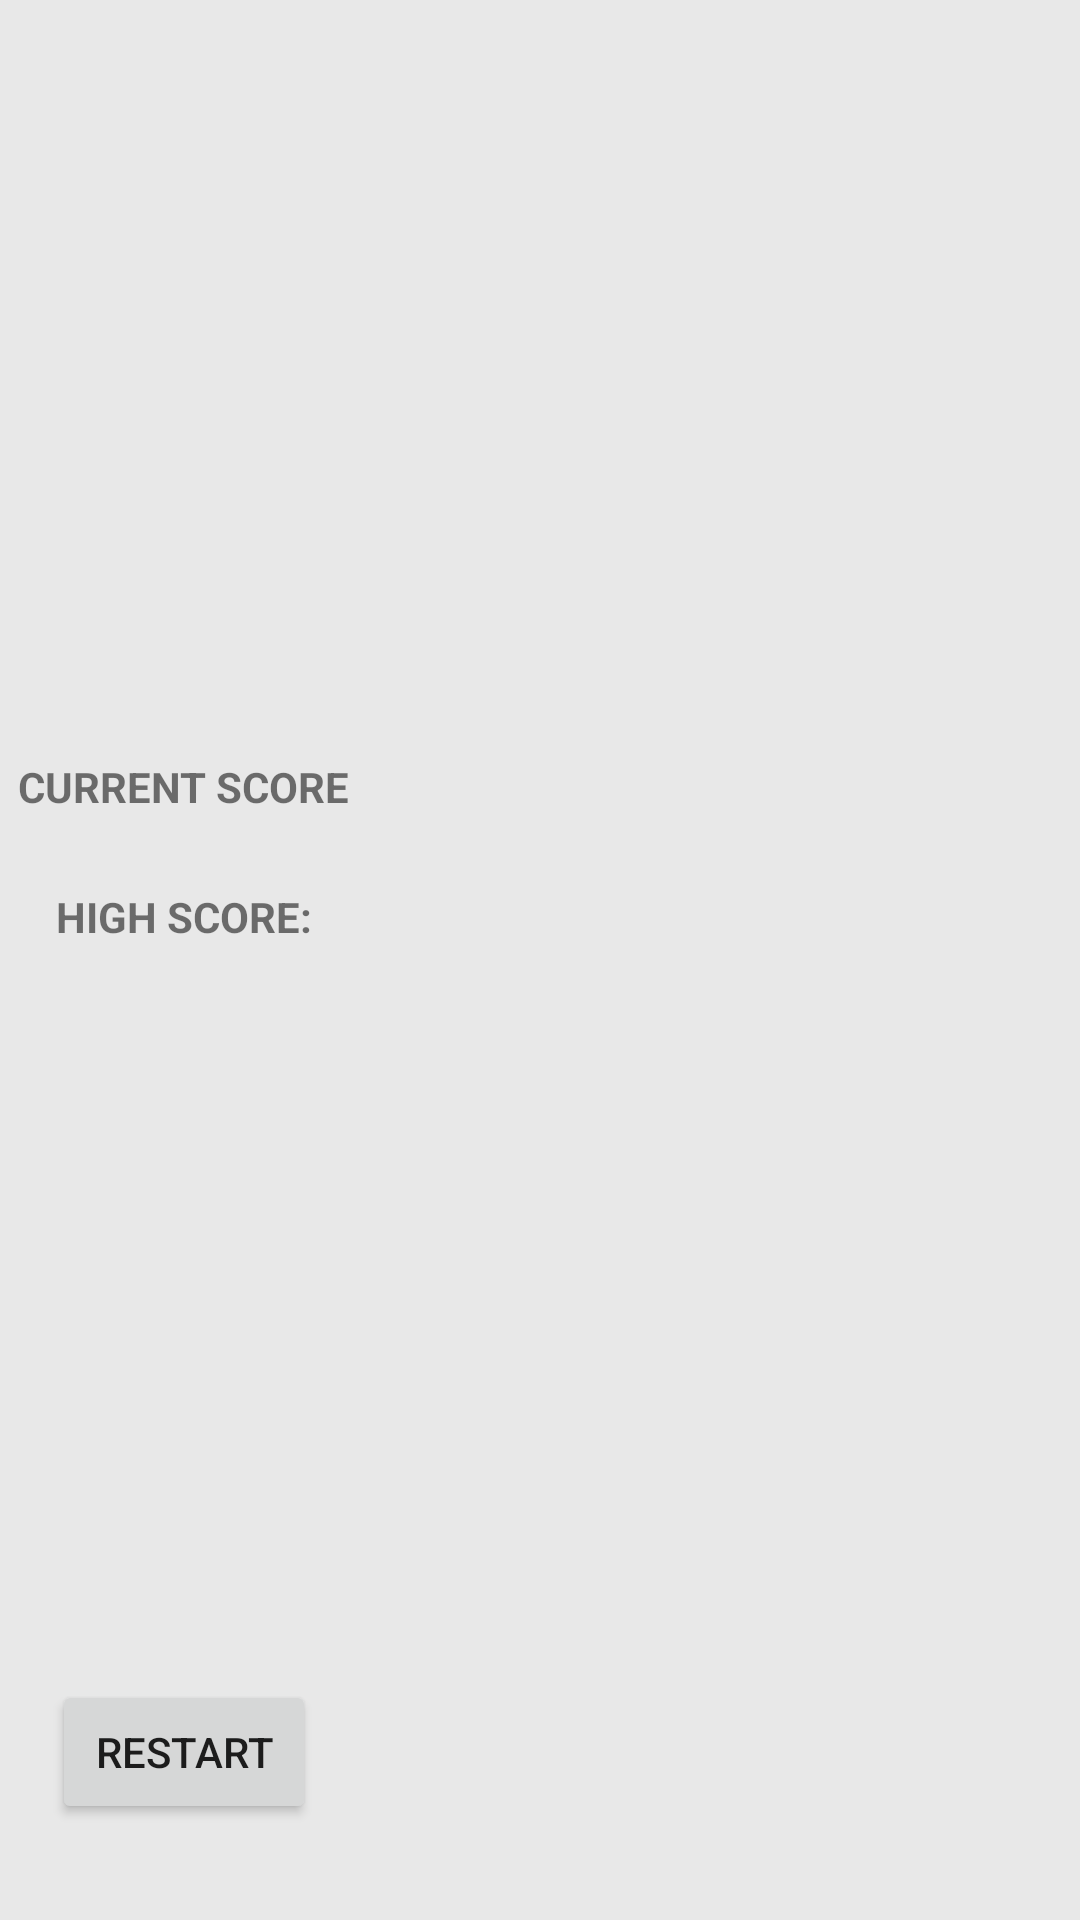

Reconstruct the res/layout file that produces this screen, plus the resources it refers to.
<!-- AndroidManifest.xml: application theme Theme.Tetris1 -->
<!-- res/layout/activity_game.xml -->
<?xml version="1.0" encoding="utf-8"?>
<androidx.constraintlayout.widget.ConstraintLayout
    xmlns:android="http://schemas.android.com/apk/res/android"
    xmlns:app="http://schemas.android.com/apk/res-auto"
    xmlns:tools="http://schemas.android.com/tools"
    android:layout_width="match_parent"
    android:layout_height="match_parent"
    tools:context=".GameActivity">

    <LinearLayout
        android:layout_width="match_parent"
        android:layout_height="match_parent"
        android:background="#e8e8e8"
        android:orientation="horizontal"
        android:weightSum="20"
        >

        <LinearLayout
            android:layout_width="wrap_content"
            android:layout_height="match_parent"
            android:layout_weight="1"
            android:gravity="center"
            android:orientation="vertical"
            android:paddingTop="32dp"
            android:paddingBottom="32dp">

            <LinearLayout
                android:layout_width="wrap_content"
                android:layout_height="match_parent"
                android:layout_weight="1"
                android:gravity="center"
                android:orientation="vertical"
                tools:ignore="NestedWeights,Suspicious0dp">

                <TextView
                    android:layout_width="wrap_content"
                    android:layout_height="wrap_content"
                    android:text="@string/current_score"
                    android:textAllCaps="true"
                    android:textSize="14sp"
                    android:textStyle="bold" />

                <TextView
                    android:id="@+id/tv_current_score"
                    android:layout_width="wrap_content"
                    android:layout_height="wrap_content"
                    android:textSize="18sp" />

                <TextView
                    android:layout_width="wrap_content"
                    android:layout_height="wrap_content"
                    android:layout_marginTop="@dimen/layout_margin_top"
                    android:text="@string/high_score"
                    android:textAllCaps="true"
                    android:textSize="14sp"
                    android:textStyle="bold" />

                <TextView
                    android:id="@+id/tv_high_score"
                    android:layout_width="wrap_content"
                    android:layout_height="wrap_content"
                    android:textSize="18sp" />
            </LinearLayout>

            <Button
                android:id="@+id/btn_restart"
                android:layout_width="wrap_content"
                android:layout_height="wrap_content"
                android:text="@string/btn_restart" />

        </LinearLayout>

        <View
            android:layout_width="0dp"
            android:layout_height="match_parent"
            android:background="#000" />


    </LinearLayout>

</androidx.constraintlayout.widget.ConstraintLayout>
<!-- resources referenced by this layout -->
<resources>
  <string name="btn_restart">Restart</string>
  <string name="current_score">Current score</string>
  <string name="high_score">High score:</string>
  <style name="Theme.Tetris1" parent="Theme.MaterialComponents.DayNight.DarkActionBar">
          
          <item name="colorPrimary">@color/purple_500</item>
          <item name="colorPrimaryVariant">@color/purple_700</item>
          <item name="colorOnPrimary">@color/white</item>
          
          <item name="colorSecondary">@color/teal_200</item>
          <item name="colorSecondaryVariant">@color/teal_700</item>
          <item name="colorOnSecondary">@color/black</item>
          
          <item name="android:statusBarColor">?attr/colorPrimaryVariant</item>
          
      </style>
  <!-- not gathered from this repository: default colours our renderer supplied (Android Studio template values) -->
  <color name="purple_500">#FF6200EE</color>
  <color name="purple_700">#FF3700B3</color>
  <color name="teal_200">#FF03DAC5</color>
  <color name="teal_700">#FF018786</color>
  <color name="black">#FF000000</color>
  <color name="white">#FFFFFFFF</color>
</resources>
